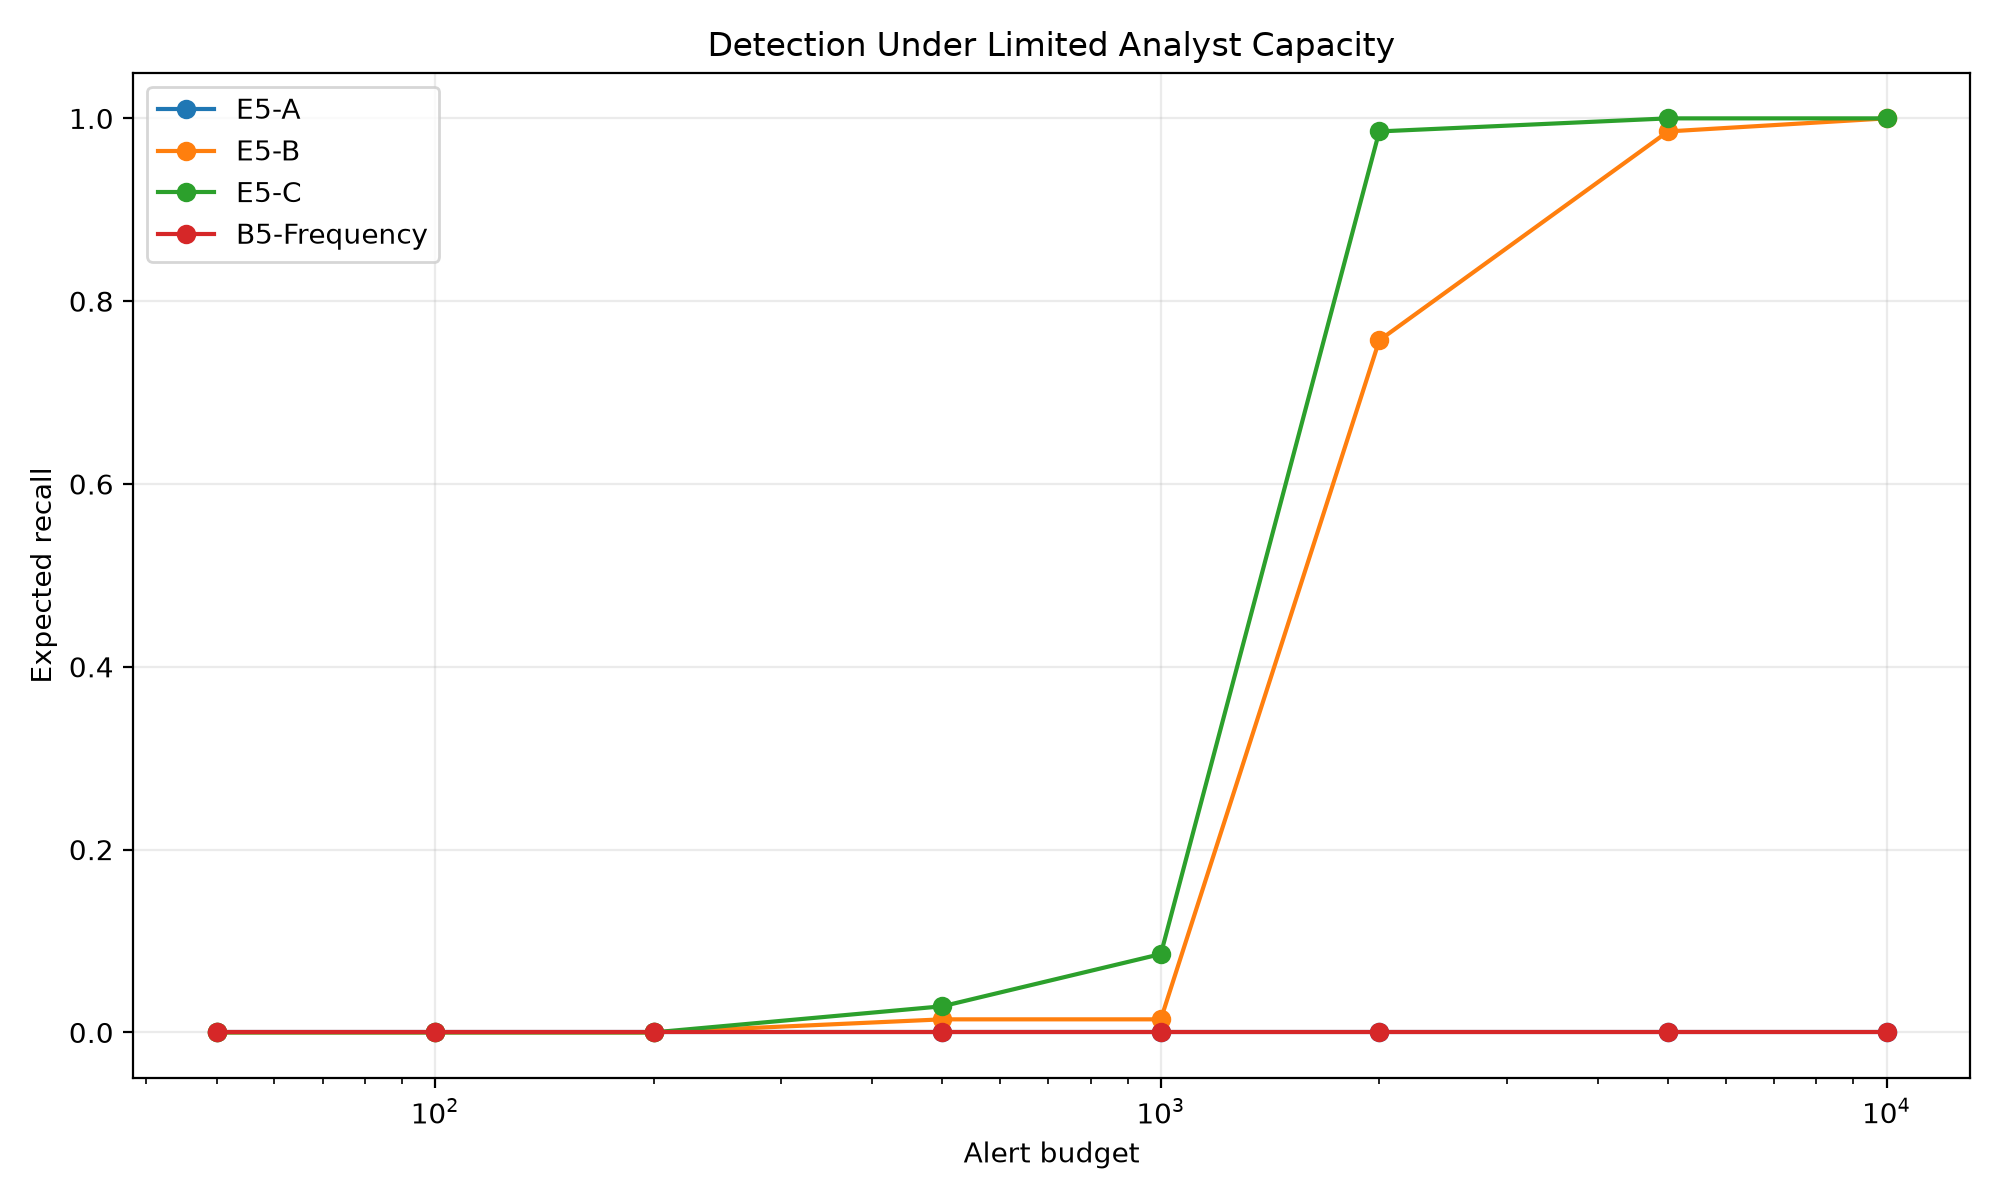

The table this chart was drawn from, first rows:
experiment, alert_budget, expected_tp, minimum_tp, maximum_tp, expected_precision, expected_recall
E5-A, 50, 0.0, 0, 0, 0.0, 0.0
E5-A, 100, 0.0, 0, 0, 0.0, 0.0
E5-A, 200, 0.0, 0, 0, 0.0, 0.0
E5-A, 500, 0.0, 0, 0, 0.0, 0.0
E5-A, 1000, 0.0, 0, 0, 0.0, 0.0
E5-A, 2000, 0.0, 0, 0, 0.0, 0.0
E5-A, 5000, 0.0, 0, 0, 0.0, 0.0
E5-A, 10000, 0.0, 0, 0, 0.0, 0.0
E5-B, 50, 0.0, 0, 0, 0.0, 0.0
E5-B, 100, 0.0, 0, 0, 0.0, 0.0
E5-B, 200, 0.0, 0, 0, 0.0, 0.0
E5-B, 500, 1.0, 1, 1, 0.002, 0.01429
E5-B, 1000, 1.0, 1, 1, 0.001, 0.01429
E5-B, 2000, 53.0, 53, 53, 0.0265, 0.7571
E5-B, 5000, 69.0, 69, 69, 0.0138, 0.9857
E5-B, 10000, 70.0, 70, 70, 0.007, 1.0
E5-C, 50, 0.0, 0, 0, 0.0, 0.0
E5-C, 100, 0.0, 0, 0, 0.0, 0.0
E5-C, 200, 0.0, 0, 0, 0.0, 0.0
E5-C, 500, 2.0, 2, 2, 0.004, 0.02857
E5-C, 1000, 6.0, 6, 6, 0.006, 0.08571
E5-C, 2000, 69.0, 69, 69, 0.0345, 0.9857
E5-C, 5000, 70.0, 70, 70, 0.014, 1.0
E5-C, 10000, 70.0, 70, 70, 0.007, 1.0
B5-Frequency, 50, 0.0, 0, 0, 0.0, 0.0
B5-Frequency, 100, 0.0, 0, 0, 0.0, 0.0
B5-Frequency, 200, 0.0, 0, 0, 0.0, 0.0
B5-Frequency, 500, 0.0, 0, 0, 0.0, 0.0
B5-Frequency, 1000, 0.0, 0, 0, 0.0, 0.0
B5-Frequency, 2000, 0.0, 0, 0, 0.0, 0.0
B5-Frequency, 5000, 0.0, 0, 0, 0.0, 0.0
B5-Frequency, 10000, 0.0, 0, 0, 0.0, 0.0
